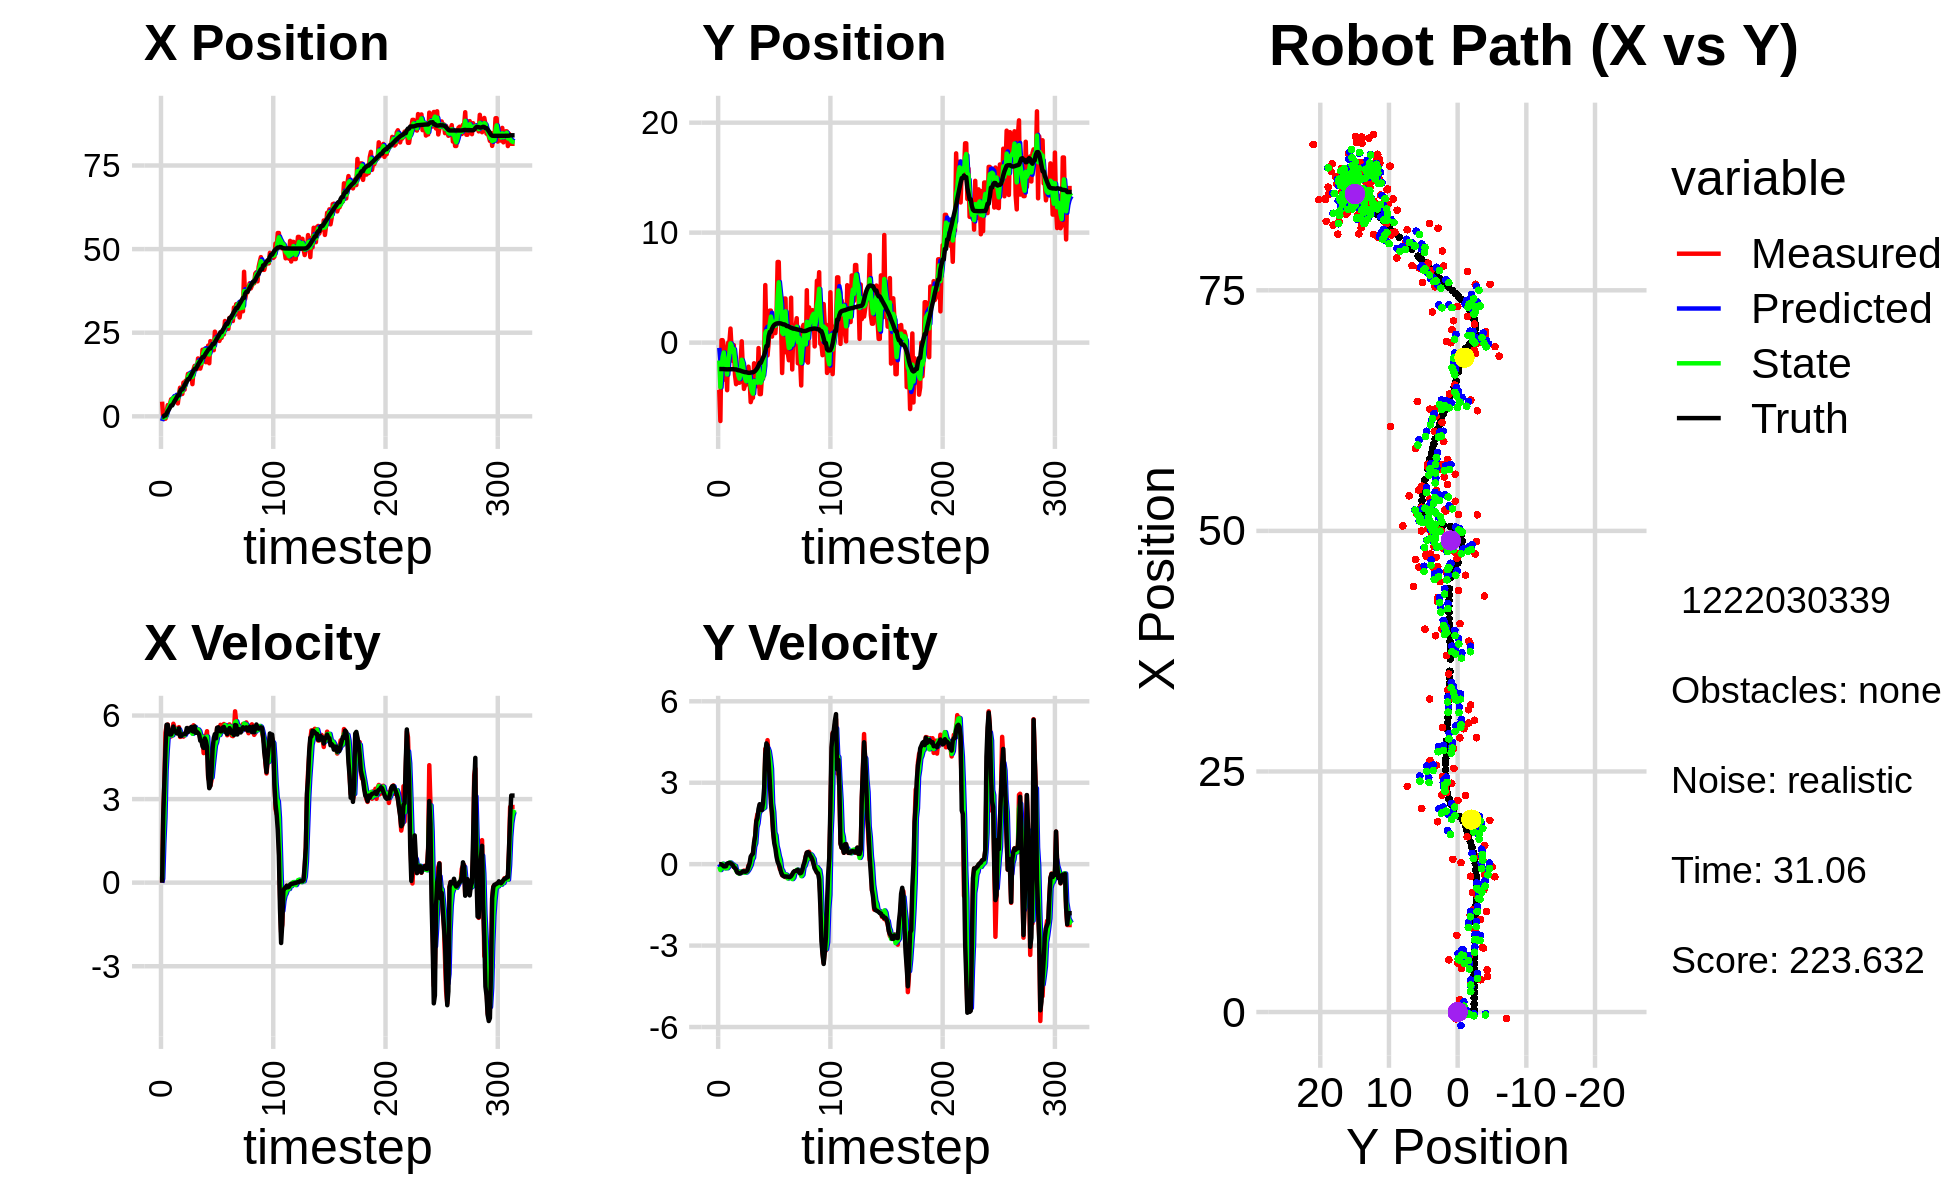

Values plotted in this chart, from the file beside it:
-1.972385644659494730e+00, -8.005120766146577305e-01, 0.000000000000000000e+00, 0.000000000000000000e+00, 0.000000000000000000e+00, 0.000000000000000000e+00, 0.000000000000000000e+00, 0.000000000000000000e+00, -1.403253042335542489e+00, -4.753037780207512997e-01, 0.000000000000000000e+00, 0.000000000000000000e+00, -1.389020682776958837e-01, -2.401732921678135568e+00, 0.000000000000000000e+00, 0.000000000000000000e+00, 0.000000000000000000e+00, -6.153707508929073811e-04
4.388238072046899418e+00, -4.305105448832614812e+00, 0.000000000000000000e+00, 0.000000000000000000e+00, -1.403253042335542489e+00, -4.753037780207512997e-01, 0.000000000000000000e+00, 0.000000000000000000e+00, -2.020868707229432903e-01, -1.625232101541110641e+00, 1.427748445403289324e-01, -9.332395196471451881e-02, -1.389020682776958837e-01, -2.401732921678135568e+00, 0.000000000000000000e+00, 0.000000000000000000e+00, 0.000000000000000000e+00, -5.328211118467152119e-04
-6.614157555712517622e-01, -7.127582475983007981e+00, 2.444999867606515220e+00, 5.665345601830835617e-04, -1.878093862689103888e-01, -1.634564496737582084e+00, 1.427748445403289324e-01, -9.332395196471451881e-02, -3.166736845237039244e-01, -4.045441770709430784e+00, 1.427126526221602409e+00, -2.159470262864128243e-01, -7.773721230758731671e-02, -2.401740953692705460e+00, 2.399999999999999911e+00, -1.000000000000000021e-03, 2.400000095367431641e+00, -2.317114849574863911e-04
-7.073920963951503271e-01, 2.223579484401396467e-01, 3.568993497605971399e+00, -6.815782439278264201e-03, -1.739610319015436890e-01, -4.067036473338071723e+00, 1.427126526221602409e+00, -2.159470262864128243e-01, -3.950757819227358469e-01, -2.362354214044931844e+00, 2.347074411710994735e+00, -1.384032677456615845e-01, 2.540117500506404724e-01, -2.402480641803627748e+00, 3.600000000000000089e+00, -1.000000000000000021e-02, 3.599999904632568359e+00, 1.909718848764896393e-03
-7.073920963951503271e-01, 2.223579484401396467e-01, 5.389732025572921081e+00, -5.373316693030386060e-02, -1.603683407516363624e-01, -2.376194540819497991e+00, 2.347074411710994735e+00, -1.384032677456615845e-01, -2.662741936705299572e-01, -1.298073910950454213e+00, 4.031857221469249630e+00, 1.529614961703526510e-02, 2.540117500506404724e-01, -2.402480641803627748e+00, 4.799999999999999822e+00, -3.699999999999999817e-02, 4.800000190734863281e+00, 9.969213046133518219e-03
1.282490789587446445e+00, -3.006065616235882310e-01, 5.632495942379632581e+00, -7.534785142749240994e-02, 1.369115284763950391e-01, -1.296544295988750761e+00, 4.031857221469249630e+00, 1.529614961703526510e-02, 6.054922426370130673e-01, -8.919007429861487424e-01, 4.735841161707861957e+00, -1.479048417097722501e-02, 8.428369762786404040e-01, -2.408086133916863325e+00, 5.668000000000000149e+00, -8.000000000000000167e-02, 5.668000221252441406e+00, 1.337654888629913330e-02
3.357838034282618622e+00, -3.370658936599085109e+00, 5.676408871747245399e+00, -8.192582312090303243e-02, 1.079076358807799174e+00, -8.933797914032464149e-01, 4.735841161707861957e+00, -1.479048417097722501e-02, 2.124850177331806478e+00, -1.908229773887828662e+00, 5.327852625174977597e+00, -1.537309354958316110e-01, 1.490786195035315176e+00, -2.416760327915058681e+00, 5.668000000000000149e+00, -8.200000000000000344e-02, 5.668000221252441406e+00, 1.443168334662914276e-02
2.997237145839083183e+00, -1.876420965745068337e+00, 5.357441846676216812e+00, -7.732227241344206969e-02, 2.657635439849304504e+00, -1.923602867437411934e+00, 5.327852625174977597e+00, -1.537309354958316110e-01, 2.801525348359528156e+00, -1.901870271774075638e+00, 5.343405738410983652e+00, -1.292507521163910322e-01, 2.023081421886232967e+00, -2.424387803025305654e+00, 5.394000000000000128e+00, -7.399999999999999634e-02, 5.394999980926513672e+00, 1.443168334662914276e-02
3.689771413940088340e+00, -4.325015676797582032e+00, 5.245933853778426581e+00, -2.630666484141032033e-02, 3.335865922200626610e+00, -1.914795346985714630e+00, 5.343405738410983652e+00, -1.292507521163910322e-01, 3.486321279729067690e+00, -2.897209269384752428e+00, 5.300002367244448287e+00, -1.498880477645422871e-01, 2.639498352927888813e+00, -2.428291452688108087e+00, 5.318999999999999950e+00, 2.199999999999999872e-02, 5.318999767303466797e+00, 5.014635156840085983e-03
5.094459414482852111e+00, 1.189906661142998544e-03, 5.247934070391604422e+00, 2.633465981189954744e-02, 4.016321516453512430e+00, -2.912198074161206574e+00, 5.300002367244448287e+00, -1.498880477645422871e-01, 4.476713321127983036e+00, -1.705961143386224288e+00, 5.286366473589660053e+00, -9.804208415771147045e-02, 3.250788330749740940e+00, -2.425645869877111949e+00, 5.318999999999999950e+00, 3.500000000000000333e-02, 5.318999767303466797e+00, -5.018058232963085175e-03
5.094459414482852111e+00, 1.189906661142998544e-03, 5.290831497012507434e+00, 4.221255232436321725e-02, 5.005349968486949130e+00, -1.715765351801995520e+00, 5.286366473589660053e+00, -9.804208415771147045e-02, 5.044094799177675448e+00, -1.014458830835824443e+00, 5.291347874981634725e+00, 6.294441579340855075e-02, 3.250788330749740940e+00, -2.425645869877111949e+00, 5.413999999999999702e+00, 4.299999999999999656e-02, 5.414000034332275391e+00, -7.978265173733234406e-03
5.421357274270324211e+00, 1.280129913305027900e+00, 5.704789512229725190e+00, 4.899745544229430760e-02, 5.573229586675839009e+00, -1.008164389256483551e+00, 5.291347874981634725e+00, 6.294441579340855075e-02, 5.513152777378874880e+00, -6.524908717128552471e-02, 5.474833103564763270e+00, 5.499049890407257252e-02, 3.870298981592035670e+00, -2.420660730868572141e+00, 5.604000000000000092e+00, 3.400000000000000244e-02, 5.604000091552734375e+00, -8.588616736233234406e-03
4.541517717879411720e+00, -5.670815088892289246e-01, 5.579988649917472898e+00, 1.121674425824980073e-02, 6.060636087735351119e+00, -5.975003728087827093e-02, 5.474833103564763270e+00, 5.499049890407257252e-02, 5.407498442314355280e+00, -2.668044197917628368e-01, 5.490173488977287519e+00, 5.752254599689150816e-03, 4.514498353026213273e+00, -2.415488658270089850e+00, 5.455000000000000071e+00, 7.000000000000000146e-03, 5.454999923706054688e+00, -2.010170603170990944e-03
5.802323698814587871e+00, -1.661612167656371986e+00, 5.526700297556316421e+00, -5.755234844293917462e-02, 5.956515791212083855e+00, -2.662291943317939280e-01, 5.490173488977287519e+00, 5.752254599689150816e-03, 5.890781612776249787e+00, -8.444967724457664859e-01, 5.505008829737145781e+00, -1.161207387780958944e-02, 5.035730958083216358e+00, -2.414936020211380097e+00, 5.418000000000000149e+00, -2.699999999999999969e-02, 5.418000221252441406e+00, 1.041313353925943375e-02
5.243356853711673260e+00, -2.291747723901643441e-01, 5.417943989881093714e+00, -1.069838067897618261e-01, 6.441282495749964809e+00, -8.456579798335474019e-01, 5.505008829737145781e+00, -1.161207387780958944e-02, 5.922364671892029975e+00, -5.948549440774806296e-01, 5.425591637608436990e+00, -5.401218099741120215e-02, 5.655512452249273458e+00, -2.420916000636608612e+00, 5.362000000000000099e+00, -1.049999999999999961e-01, 5.362999916076660156e+00, 1.974363438785076141e-02
3.866475224193312688e+00, -2.915323093749588867e+00, 5.356955531663605719e+00, -1.057795164828610468e-01, 6.464923835652873763e+00, -6.002561621772217748e-01, 5.425591637608436990e+00, -5.401218099741120215e-02, 5.344398861457625216e+00, -1.557939211368929655e+00, 5.364724431747162292e+00, -6.596700296230567639e-02, 6.270796418398520977e+00, -2.432769939412350535e+00, 5.360999999999999766e+00, -1.419999999999999873e-01, 5.362999916076660156e+00, 1.974363438785076141e-02
6.639637440794385448e+00, -3.778580533179025647e+00, 5.583388711269967608e+00, -2.008439826112181081e-01, 5.880871304632341534e+00, -1.564535911665160262e+00, 5.364724431747162292e+00, -6.596700296230567639e-02, 6.212932070124418615e+00, -2.467046456207075078e+00, 5.502403313182402833e+00, -2.424497131224133961e-01, 6.270796418398520977e+00, -2.432769939412350535e+00, 5.538999999999999702e+00, -1.990000000000000102e-01, 5.543000221252441406e+00, 3.595619648694992065e-02
8.557750821411621800e+00, -2.502211546318660940e+00, 5.232333837585204428e+00, -2.833376314210648839e-01, 6.763172401442658632e+00, -2.491291427519316315e+00, 5.502403313182402833e+00, -2.424497131224133961e-01, 7.531058658233031444e+00, -2.497604054480715430e+00, 5.400320289419460629e+00, -2.550955239556390586e-01, 7.426533341268183541e+00, -2.481634671496582900e+00, 5.262999999999999901e+00, -3.039999999999999925e-01, 5.271999835968017578e+00, 5.409845337271690369e-02
6.691807984892569117e+00, -3.646276617222274474e+00, 5.246613236335423203e+00, -3.139840591670327030e-01, 8.071090687174978129e+00, -2.523113606876279391e+00, 5.400320289419460629e+00, -2.550955239556390586e-01, 7.473896303111309258e+00, -2.980819889183487170e+00, 5.282508717785307617e+00, -3.380724913579726820e-01, 8.034393906688661602e+00, -2.517677451119344489e+00, 5.261999999999999567e+00, -3.200000000000000067e-01, 5.271999835968017578e+00, 5.977380275726318359e-02
6.691807984892569117e+00, -3.646276617222274474e+00, 5.354851771487227019e+00, -3.457172090153536326e-01, 8.002147174889840286e+00, -3.014627138319284416e+00, 5.282508717785307617e+00, -3.380724913579726820e-01, 7.438555730352154782e+00, -3.275785058167679065e+00, 5.299275941983979443e+00, -3.392632992583680118e-01, 8.034393906688661602e+00, -2.517677451119344489e+00, 5.312000000000000277e+00, -3.390000000000000235e-01, 5.322999954223632812e+00, 6.447201222181320190e-02
1.007849907884578577e+01, -1.813786613472245346e+00, 5.242170345160831246e+00, -3.211737063838671080e-01, 7.968483324550552638e+00, -3.309711388093516060e+00, 5.299275941983979443e+00, -3.392632992583680118e-01, 8.875399854756167883e+00, -2.700294913110466322e+00, 5.322181839142032800e+00, -2.703585141746471243e-01, 8.645119309372798710e+00, -2.556803988610556466e+00, 5.328999999999999737e+00, -3.280000000000000138e-01, 5.339000225067138672e+00, 6.119082868099212646e-02
7.970018029277920135e+00, 1.192903649444028158e-01, 5.305052637757361467e+00, -3.250263356670391457e-01, 9.407618038670371163e+00, -2.727330764527930995e+00, 5.322181839142032800e+00, -2.703585141746471243e-01, 8.786756188102447851e+00, -1.554266735860906357e+00, 5.295194413635421427e+00, -2.925917596967069212e-01, 9.260992646064288181e+00, -2.595144020158214548e+00, 5.331000000000000405e+00, -3.029999999999999916e-01, 5.339000225067138672e+00, 6.119082868099212646e-02
1.067051130522724556e+01, -2.284884827477516644e+00, 5.377295395428960845e+00, -2.686044317805687531e-01, 9.316275629465989638e+00, -1.583525911830577115e+00, 5.295194413635421427e+00, -2.925917596967069212e-01, 9.900449876407773075e+00, -1.869186691339988160e+00, 5.372224548662338783e+00, -3.024950912927800162e-01, 9.873114228518941715e+00, -2.627920256967454016e+00, 5.341000000000000192e+00, -2.690000000000000169e-01, 5.348000049591064453e+00, 4.991010203957557678e-02
1.045096213012210029e+01, -4.207267897325176698e+00, 5.442843421033732199e+00, -2.369788921624073619e-01, 1.043767233127400651e+01, -1.899436200469266200e+00, 5.372224548662338783e+00, -3.024950912927800162e-01, 1.044520192261536273e+01, -2.849566576271478802e+00, 5.405407371512144010e+00, -2.779075862592795265e-01, 1.050269567945593963e+01, -2.656224983142438045e+00, 5.551000000000000156e+00, -2.630000000000000115e-01, 5.557000160217285156e+00, 4.351205751299858093e-02
1.268143606150262137e+01, -3.819712506966699728e+00, 5.551887486768753099e+00, -2.811165308333148927e-01, 1.098574265976657749e+01, -2.877357334897406638e+00, 5.405407371512144010e+00, -2.779075862592795265e-01, 1.171775980650090432e+01, -3.261208739858052930e+00, 5.523847314178584433e+00, -3.156642618568852865e-01, 1.112945997702399303e+01, -2.687270866243467893e+00, 5.411999999999999922e+00, -2.800000000000000266e-01, 5.419000148773193359e+00, 5.059120059013366699e-02
1.268143606150262137e+01, -3.819712506966699728e+00, 5.433733332426262663e+00, -2.811101315030100634e-01, 1.227014453791876214e+01, -3.292775166043741653e+00, 5.523847314178584433e+00, -3.156642618568852865e-01, 1.244539602896966990e+01, -3.508818273324322057e+00, 5.487354333480968016e+00, -3.039982245015804274e-01, 1.112945997702399303e+01, -2.687270866243467893e+00, 5.453999999999999737e+00, -2.700000000000000178e-01, 5.460999965667724609e+00, 5.168817192316055298e-02
1.219354212256811465e+01, -2.715671458983202502e+00, 5.493653143111645321e+00, -2.842100381106613116e-01, 1.299413146231776750e+01, -3.539218095774479877e+00, 5.487354333480968016e+00, -3.039982245015804274e-01, 1.264995412150934584e+01, -3.203754663954599735e+00, 5.471515346890294396e+00, -2.592817321535465513e-01, 1.175565588483735269e+01, -2.719359265238516343e+00, 5.546999999999999709e+00, -2.330000000000000127e-01, 5.552000045776367188e+00, 5.168817192316055298e-02
1.241251540166047640e+01, -2.186398046692493047e+00, 5.498737715650011459e+00, -5.371528287993445477e-02, 1.319710565619837439e+01, -3.229682837169954190e+00, 5.471515346890294396e+00, -2.592817321535465513e-01, 1.285899522403190964e+01, -2.789215729076327310e+00, 5.472859898804217416e+00, -1.977941511478095993e-01, 1.239479506003134546e+01, -2.743308680362351204e+00, 5.591999999999999638e+00, -9.500000000000000111e-02, 5.592999935150146484e+00, 9.768346324563026428e-03
9.620842099107854040e+00, -3.295798050397431123e+00, 5.395742465747159322e+00, -5.270915760720588927e-02, 1.340628121391233130e+01, -2.808995144191108295e+00, 5.472859898804217416e+00, -1.977941511478095993e-01, 1.177716527336207442e+01, -3.007165139865145331e+00, 5.343553850027680241e+00, -1.160262088635558575e-01, 1.302852499483082838e+01, -2.747030960743677586e+00, 5.440999999999999837e+00, 2.900000000000000147e-02, 5.440999984741210938e+00, 9.768346324563026428e-03
1.405816826193419367e+01, -5.409812139509648787e+00, 5.649394925560915937e+00, 1.715820925073077707e-01, 1.231152065836484155e+01, -3.018767760751500884e+00, 5.343553850027680241e+00, -1.160262088635558575e-01, 1.307404172127712094e+01, -3.993024029235686001e+00, 5.515061608429141060e+00, -2.271012938902587652e-02, 1.365187513846542977e+01, -2.726838038734086034e+00, 5.421999999999999709e+00, 2.800000000000000266e-01, 5.428999900817871094e+00, -3.036243095993995667e-02
1.508988743981445957e+01, -5.014846103495634644e+00, 5.595383491229261708e+00, 3.106454767127413974e-01, 1.362554788212003487e+01, -3.995295042174588751e+00, 5.515061608429141060e+00, -2.271012938902587652e-02, 1.425659176832917829e+01, -4.410341477325208537e+00, 5.590749691072788075e+00, 1.689020791366824814e-01, 1.417421209839333329e+01, -2.698241251065875534e+00, 5.607000000000000206e+00, 3.410000000000000253e-01, 5.618000030517578125e+00, -5.546123906970024109e-02
1.508988743981445957e+01, -5.014846103495634644e+00, 5.384710430252165558e+00, 3.925511364676054771e-01, 1.481566673743645701e+01, -4.393451269411539961e+00, 5.590749691072788075e+00, 1.689020791366824814e-01, 1.492856666711451474e+01, -4.639699202533942746e+00, 5.496767770525618602e+00, 2.391167270410100576e-01, 1.417421209839333329e+01, -2.698241251065875534e+00, 5.376999999999999780e+00, 3.910000000000000142e-01, 5.390999794006347656e+00, -7.277233153581619263e-02
1.411390870812054921e+01, -1.877319234059233288e+00, 5.532425824166656625e+00, 6.795139305270400110e-01, 1.547824344416707731e+01, -4.615787529829841418e+00, 5.496767770525618602e+00, 2.391167270410100576e-01, 1.489219615387978202e+01, -3.500130552964602515e+00, 5.484117168289221134e+00, 6.463393028421361430e-01, 1.479548132392574544e+01, -2.650033609462469464e+00, 5.416000000000000369e+00, 7.990000000000000435e-01, 5.474999904632568359e+00, -1.222117692232131958e-01
1.730290985088247169e+01, -3.937481047779810783e+00, 5.455838170134116538e+00, 1.050223046324707310e+00, 1.544060787070870333e+01, -3.435496622680388690e+00, 5.484117168289221134e+00, 6.463393028421361430e-01, 1.624413006269720583e+01, -3.623991977933667563e+00, 5.500023597314831925e+00, 7.719598875674172911e-01, 1.542232573002700136e+01, -2.570678354964989865e+00, 5.376000000000000334e+00, 1.032000000000000028e+00, 5.474999904632568359e+00, -1.901691704988479614e-01
1.583405309898443036e+01, -3.660457393221625999e+00, 5.437082280110598909e+00, 1.615462627353749125e+00, 1.679413242242868876e+01, -3.546795989176925623e+00, 5.500023597314831925e+00, 7.719598875674172911e-01, 1.638020187853829768e+01, -3.592612592266902993e+00, 5.445911733346348704e+00, 1.349823521082914146e+00, 1.604110777404819288e+01, -2.444593807629919624e+00, 5.322000000000000064e+00, 1.580999999999999961e+00, 5.552000045776367188e+00, -2.888119518756866455e-01
1.427425158042270681e+01, -3.968637356523394555e+00, 5.176743318871424471e+00, 1.839935909059128294e+00, 1.692479305187293193e+01, -3.457630240158611645e+00, 5.445911733346348704e+00, 1.349823521082914146e+00, 1.577293681756031063e+01, -3.645806744418791379e+00, 5.273849558468360676e+00, 1.502076489282085259e+00, 1.654388487351835835e+01, -2.295998820631316661e+00, 5.094999999999999751e+00, 1.693000000000000060e+00, 5.368999958038330078e+00, -3.414981961250305176e-01
1.551721262940336743e+01, -4.938468500680250894e-01, 5.214433442071153557e+00, 1.853331862232862726e+00, 1.630032177340714838e+01, -3.495599095490582897e+00, 5.273849558468360676e+00, 1.502076489282085259e+00, 1.596252558497680596e+01, -2.272796629509208799e+00, 5.225865178313754633e+00, 1.857708207822401647e+00, 1.712978422624608754e+01, -2.084551768085952439e+00, 5.091000000000000192e+00, 2.039000000000000146e+00, 5.485000133514404297e+00, -3.414981961250305176e-01
1.991601932049137247e+01, -4.681297527491263821e+00, 5.129052619201698526e+00, 2.172031570159136393e+00, 1.648511210280818062e+01, -2.087025808726968634e+00, 5.225865178313754633e+00, 1.857708207822401647e+00, 1.796405937364237104e+01, -3.143968145031354133e+00, 5.235538533712668752e+00, 1.959650896098446227e+00, 1.770082724057967027e+01, -1.841685997891802984e+00, 4.892999999999999794e+00, 2.209000000000000075e+00, 5.368000030517578125e+00, -4.005792438983917236e-01
1.991601932049137247e+01, -4.681297527491263821e+00, 4.650728204276648015e+00, 2.112436778570305762e+00, 1.848761322701363952e+01, -2.948003055421509533e+00, 5.235538533712668752e+00, 1.959650896098446227e+00, 1.909173675808684933e+01, -3.653893230532923919e+00, 4.966715716849680717e+00, 1.999727246820636850e+00, 1.770082724057967027e+01, -1.841685997891802984e+00, 4.836000000000000298e+00, 2.169999999999999929e+00, 5.300000190734863281e+00, -4.263547062873840332e-01
2.017153203521592175e+01, -3.106293366912059817e+00, 5.271335451745310152e+00, 2.063962452895636623e+00, 1.958840832977181634e+01, -3.453920505850860412e+00, 4.966715716849680717e+00, 1.999727246820636850e+00, 1.984826860821806349e+01, -3.307315933677527298e+00, 5.123743444567976368e+00, 2.018895601464759881e+00, 1.825713407971306523e+01, -1.593559431553661199e+00, 5.179000000000000270e+00, 1.991000000000000103e+00, 5.547999858856201172e+00, -3.731959760189056396e-01
1.618688619119052774e+01, -3.282306479996933479e+00, 5.232876878318063696e+00, 2.076993226991591168e+00, 2.036064295267486202e+01, -3.105426373531051443e+00, 5.123743444567976368e+00, 2.018895601464759881e+00, 1.856737865179528768e+01, -3.177440139321830337e+00, 5.089022283795466173e+00, 2.052321257475683502e+00, 1.885129034550501359e+01, -1.361615108735969804e+00, 5.083000000000000185e+00, 2.262000000000000011e+00, 5.564000129699707031e+00, -3.778417408466339111e-01
1.821786200982212023e+01, -1.397804440597510300e+00, 5.437358546511251056e+00, 2.158154517378706228e+00, 1.907628088017483492e+01, -2.972208013574261898e+00, 5.089022283795466173e+00, 2.052321257475683502e+00, 1.871483913184731662e+01, -2.316893050205216742e+00, 5.243395475335066003e+00, 2.082003587229964925e+00, 1.934272062751560739e+01, -1.153478430226540175e+00, 4.863999999999999879e+00, 2.809000000000000163e+00, 5.617000102996826172e+00, -3.778417408466339111e-01
2.114581990226234964e+01, 5.233818365631758951e+00, 3.768772906507206422e+00, 4.246885267574261213e+00, 1.923917867938082438e+01, -2.108692691482220383e+00, 5.243395475335066003e+00, 2.082003587229964925e+00, 2.003306115305872126e+01, 8.829625312767772627e-01, 4.531391477481075292e+00, 3.853032982055549560e+00, 1.987166845820099681e+01, -7.897230856602053262e-01, 3.843999999999999861e+00, 4.048000000000000043e+00, 5.581999778747558594e+00, -8.449748754501342773e-01
1.587100088625056316e+01, 7.016556989329908456e-01, 3.660581573432519775e+00, 4.124968614617865903e+00, 2.048620030080682852e+01, 1.268265829482332130e+00, 4.531391477481075292e+00, 3.853032982055549560e+00, 1.847111928927409963e+01, 1.046938823617815650e+00, 4.028843849592323778e+00, 3.938046846089262143e+00, 2.029424917712555754e+01, -3.068638309500771322e-01, 3.391000000000000014e+00, 4.450000000000000178e+00, 5.594999790191650391e+00, -8.449748754501342773e-01
2.248794078843015498e+01, -1.159513043102732066e+00, 3.487290789364004606e+00, 4.568020846017064152e+00, 1.887400367423333236e+01, 1.440743508226741909e+00, 4.028843849592323778e+00, 3.938046846089262143e+00, 2.041895077674122660e+01, 3.819720018488730329e-01, 3.829834330880011795e+00, 4.274760895796581472e+00, 2.029424917712555754e+01, -3.068638309500771322e-01, 3.479000000000000092e+00, 4.375000000000000000e+00, 5.590000152587890625e+00, -9.187654256820678711e-01
2.199381101100531666e+01, -2.755581037018416113e-02, 3.679988262596735726e+00, 3.920435413097200339e+00, 2.080193420982922703e+01, 8.094480914285311357e-01, 3.829834330880011795e+00, 4.274760895796581472e+00, 2.131252516567872846e+01, 4.471029160312539052e-01, 3.777509661639748995e+00, 4.166976482385732261e+00, 2.104951727389321192e+01, 5.811159138133334956e-01, 3.955000000000000071e+00, 3.758000000000000007e+00, 5.455999851226806641e+00, -8.170236349105834961e-01
1.977403473819530433e+01, 2.913449598853092404e+00, 4.694304728852272568e+00, 3.665711027957460288e+00, 2.169027613184270464e+01, 8.638005642698272091e-01, 3.777509661639748995e+00, 4.166976482385732261e+00, 2.088256591031085563e+01, 1.698375439569351109e+00, 4.203174049865848971e+00, 3.898326061052748592e+00, 2.156945192773478936e+01, 9.742896084287960834e-01, 4.815000000000000391e+00, 3.085999999999999854e+00, 5.718999862670898438e+00, -6.629761457443237305e-01
1.977403473819530433e+01, 2.913449598853092404e+00, 5.023081495021579634e+00, 2.640886112503246785e+00, 2.130288331529743928e+01, 2.088208045674626145e+00, 4.203174049865848971e+00, 3.898326061052748592e+00, 2.066405798764550283e+01, 2.370220219149619556e+00, 4.576740743320561577e+00, 3.508619908414704724e+00, 2.156945192773478936e+01, 9.742896084287960834e-01, 5.187999999999999723e+00, 2.249000000000000110e+00, 5.655000209808349609e+00, -4.840349256992340088e-01
2.531938612480314177e+01, 5.491778973717293955e-01, 5.102371857570885183e+00, 1.804313544734389874e+00, 2.112173206197756059e+01, 2.721082209991090295e+00, 4.576740743320561577e+00, 3.508619908414704724e+00, 2.293765706811817040e+01, 1.835656783123156721e+00, 4.931219203337004586e+00, 2.250469999962894541e+00, 2.214557421218176714e+01, 1.268885089024904378e+00, 5.331999999999999851e+00, 1.883999999999999897e+00, 5.655000209808349609e+00, -3.398983478546142578e-01
2.322517347307585922e+01, 1.785388572550254072e+00, 5.146992798338987818e+00, 1.182128412786271676e+00, 2.343077898845186979e+01, 2.060703783119446353e+00, 4.931219203337004586e+00, 2.250469999962894541e+00, 2.334753122011838755e+01, 1.896942846898492352e+00, 5.033152991613357052e+00, 1.921219839124269413e+00, 2.274754011596359859e+01, 1.475311233116466170e+00, 5.182999999999999829e+00, 1.189999999999999947e+00, 5.316999912261962891e+00, -2.257583737373352051e-01
2.279941052167783511e+01, 1.624851246736705335e+00, 5.559619698185844783e+00, 8.485314530354962637e-01, 2.385084651927972388e+01, 2.089064830810919204e+00, 5.033152991613357052e+00, 1.921219839124269413e+00, 2.340823639552609592e+01, 1.899481275739627995e+00, 5.277982748652368272e+00, 1.163390102448486285e+00, 2.335503542412220312e+01, 1.609980536602297896e+00, 5.554999999999999716e+00, 7.700000000000000178e-01, 5.607999801635742188e+00, -1.514552235603332520e-01
2.377895395421113989e+01, 8.663864855927024822e-01, 5.433084713413667721e+00, 8.292191762400897836e-01, 2.393603467039133292e+01, 2.015820285984476712e+00, 5.277982748652368272e+00, 1.163390102448486285e+00, 2.387215731326571699e+01, 1.525354066313207246e+00, 5.351199842878471280e+00, 1.062418347271438135e+00, 2.388385832314532919e+01, 1.683773947751398214e+00, 5.578000000000000291e+00, 5.789999999999999591e-01, 5.607999801635742188e+00, -1.514552235603332520e-01
2.254344713664123390e+01, 2.301002038466271493e+00, 5.325846069604953215e+00, 4.520911412782370742e-01, 2.440727729755356279e+01, 1.631595901040351126e+00, 5.351199842878471280e+00, 1.062418347271438135e+00, 2.360464843098094434e+01, 1.903953175612658200e+00, 5.299962041562057635e+00, 6.664439271772416573e-01, 2.451903784235305750e+01, 1.735204172837416126e+00, 5.509000000000000341e+00, 2.770000000000000240e-01, 5.515999794006347656e+00, -8.468324691057205200e-02
2.345590484115041008e+01, 7.333729696819450083e+00, 5.665599728753710984e+00, 1.963221850336065999e-01, 2.413464463513714975e+01, 1.970597568330382465e+00, 5.299962041562057635e+00, 6.664439271772416573e-01, 2.385091281125741958e+01, 4.164018576118264647e+00, 5.467243511125440492e+00, 5.111600548888489692e-01, 2.515906965762815517e+01, 1.756285144243973084e+00, 5.432000000000000384e+00, 8.500000000000000611e-02, 5.583000183105468750e+00, -3.463775664567947388e-02
2.345590484115041008e+01, 7.333729696819450083e+00, 5.399920456989216078e+00, 2.932725963410657416e-02, 2.439763716236996416e+01, 4.215134581607149933e+00, 5.467243511125440492e+00, 5.111600548888489692e-01, 2.399100802928229115e+01, 5.485100051451865966e+00, 5.413960925026731985e+00, 2.962366798899195297e-01, 2.515906965762815517e+01, 1.756285144243973084e+00, 5.432999999999999829e+00, -5.000000000000000104e-03, 5.433000087738037109e+00, -5.431000608950853348e-03
2.564192247419568460e+01, 3.100742531836267357e+00, 5.553906358359349760e+00, -1.854048090814365557e-01, 2.453240412178496399e+01, 5.514723719440858041e+00, 5.413960925026731985e+00, 2.962366798899195297e-01, 2.501453639424370579e+01, 4.494981432027991275e+00, 5.502892523452799445e+00, 1.521410425979733971e-01, 2.578539335708112645e+01, 1.757036162839763271e+00, 5.565999999999999837e+00, -1.219999999999999973e-01, 5.566999912261962891e+00, 3.337038308382034302e-02
2.448122274882394578e+01, 2.194548709141359133e+00, 5.695827023023102065e+00, -1.901425147680096406e-01, 2.556482564658898582e+01, 4.510195536287788798e+00, 5.502892523452799445e+00, 1.521410425979733971e-01, 2.510212104225209728e+01, 3.566878293751406304e+00, 5.578117778124854986e+00, -1.714210190538719147e-01, 2.631885683501690565e+01, 1.739367438898984819e+00, 5.589999999999999858e+00, -2.939999999999999836e-01, 5.598000049591064453e+00, 5.657641589641571045e-02
2.851082336915553483e+01, -2.761647270695000156e+00, 5.632423948833102045e+00, -4.054720804619473817e-01, 2.565993282006458287e+01, 3.549736191846019295e+00, 5.578117778124854986e+00, -1.714210190538719147e-01, 2.689109271470456619e+01, 9.316235829637391497e-01, 5.656894614823937850e+00, -2.317022715089416263e-01, 2.695654737965397629e+01, 1.702091647340818303e+00, 5.506000000000000227e+00, -3.910000000000000142e-01, 5.519999980926513672e+00, 7.186494022607803345e-02
2.739530356211083628e+01, 5.885638726862263415e-01, 5.563602281910326575e+00, -4.005176834347459747e-01, 2.745678217618695882e+01, 9.084533558128450315e-01, 5.656894614823937850e+00, -2.317022715089416263e-01, 2.742848838944012257e+01, 7.780836704710852869e-01, 5.608661417854793996e+00, -3.602755139124789174e-01, 2.758189451666396863e+01, 1.656575156352672717e+00, 5.384000000000000341e+00, -4.349999999999999978e-01, 5.401000022888183594e+00, 7.186494022607803345e-02
2.614259540997045406e+01, 4.009978724296837882e+00, 5.290810290271539706e+00, -4.390986613218167411e-01, 2.798935453122560091e+01, 7.420561190798373730e-01, 5.608661417854793996e+00, -3.602755139124789174e-01, 2.718503279436935571e+01, 2.088300714384557111e+00, 5.418092983390796924e+00, -3.908018604645138172e-01, 2.758189451666396863e+01, 1.656575156352672717e+00, 5.333000000000000185e+00, -4.570000000000000173e-01, 5.353000164031982422e+00, 8.280294388532638550e-02
2.614259540997045406e+01, 4.009978724296837882e+00, 5.644855064950953683e+00, -4.773215514643860957e-01, 2.772684209270843425e+01, 2.049220528338105751e+00, 5.418092983390796924e+00, -3.908018604645138172e-01, 2.704926148198410374e+01, 2.847789985608718322e+00, 5.500242057295741560e+00, -3.765649386657567432e-01, 2.819578611844798743e+01, 1.605532599225561352e+00, 5.413999999999999702e+00, -4.510000000000000120e-01, 5.433000087738037109e+00, 8.435801416635513306e-02
... 255 more rows
